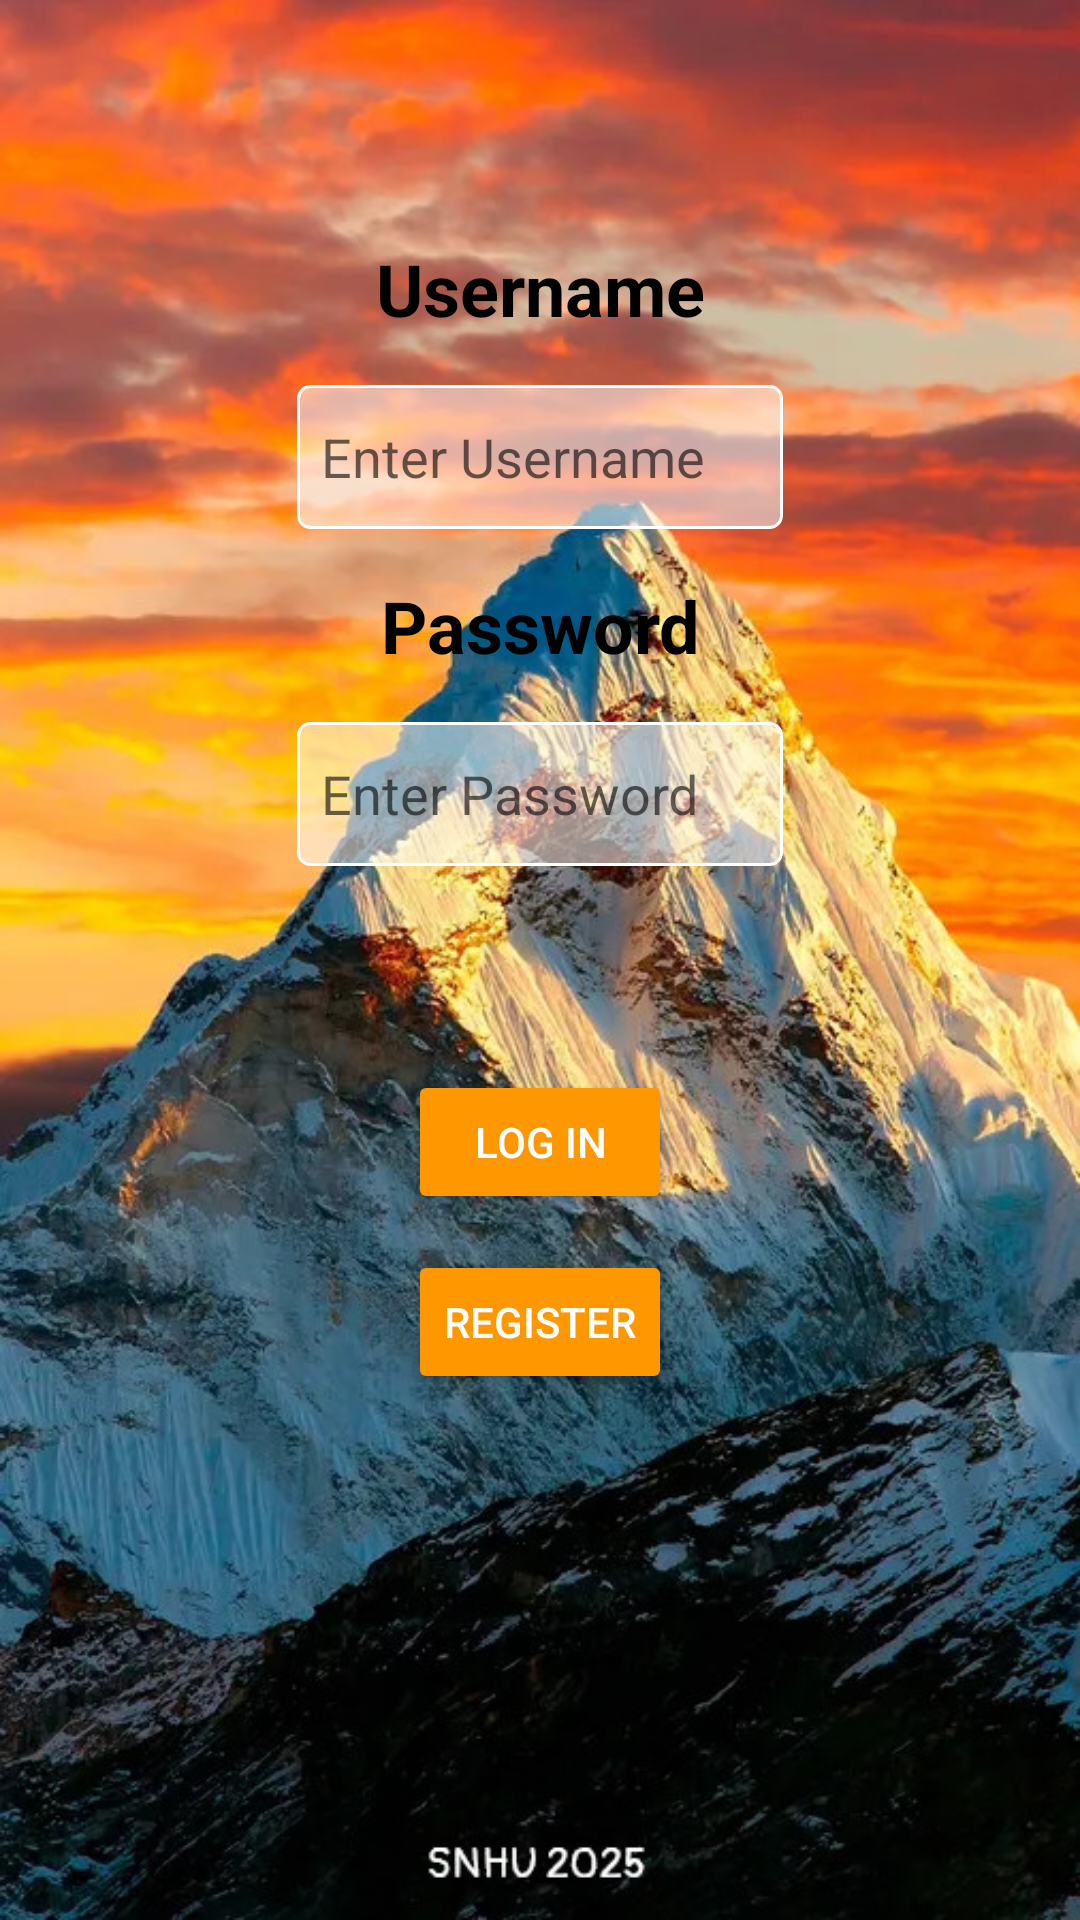

This screen was rendered from an Android layout file. Write that file and the resources it references.
<!-- AndroidManifest.xml: application theme cs499_weighttracker_pn -->
<!-- res/layout/activity_main.xml -->
<androidx.constraintlayout.widget.ConstraintLayout
    xmlns:android="http://schemas.android.com/apk/res/android"
    xmlns:app="http://schemas.android.com/apk/res-auto"
    xmlns:tools="http://schemas.android.com/tools"
    android:layout_width="match_parent"
    android:layout_height="match_parent"
    android:background="@drawable/activity_main"
    tools:context=".MainActivity">

    
    <TextView
        android:id="@+id/textView"
        android:layout_width="wrap_content"
        android:layout_height="wrap_content"
        android:layout_marginTop="80dp"
        android:gravity="center"
        android:text="@string/username_label"
        android:textSize="24sp"
        android:textStyle="bold"
        android:textColor="@color/black"
        app:layout_constraintTop_toTopOf="parent"
        app:layout_constraintStart_toStartOf="parent"
        app:layout_constraintEnd_toEndOf="parent" />

    
    <EditText
        android:id="@+id/editTextText"
        android:background="@drawable/edit_text_box"
        android:layout_width="0dp"
        android:layout_height="wrap_content"
        android:layout_marginStart="24dp"
        android:layout_marginEnd="24dp"
        android:layout_marginTop="16dp"
        android:hint="@string/hint_username"
        android:inputType="text"
        android:minHeight="48dp"
        android:padding="8dp"
        android:textColor="@color/black"
        android:autofillHints="username"
        app:layout_constraintTop_toBottomOf="@id/textView"
        app:layout_constraintStart_toStartOf="parent"
        app:layout_constraintEnd_toEndOf="parent"
        app:layout_constraintWidth_percent="0.45" />

    
    <TextView
        android:id="@+id/textView2"
        android:layout_width="wrap_content"
        android:layout_height="wrap_content"
        android:layout_marginTop="16dp"
        android:gravity="center"
        android:text="@string/password_label"
        android:textSize="24sp"
        android:textStyle="bold"
        android:textColor="@color/black"
        app:layout_constraintTop_toBottomOf="@id/editTextText"
        app:layout_constraintStart_toStartOf="parent"
        app:layout_constraintEnd_toEndOf="parent" />

    
    <EditText
        android:id="@+id/editTextText2"
        android:background="@drawable/edit_text_box"
        android:layout_width="0dp"
        android:layout_height="wrap_content"
        android:layout_marginStart="24dp"
        android:layout_marginEnd="24dp"
        android:layout_marginTop="16dp"
        android:hint="@string/hint_password"
        android:inputType="textPassword"
        android:minHeight="48dp"
        android:padding="8dp"
        android:textColor="@color/black"
        android:autofillHints="password"
        app:layout_constraintTop_toBottomOf="@id/textView2"
        app:layout_constraintStart_toStartOf="parent"
        app:layout_constraintEnd_toEndOf="parent"
        app:layout_constraintWidth_percent="0.45" />

    
    <Button
        android:id="@+id/button"
        android:layout_width="wrap_content"
        android:layout_height="wrap_content"
        android:layout_marginTop="68dp"
        android:backgroundTint="@color/light_orange"
        android:text="@string/login_button"
        android:textColor="@color/white"
        app:layout_constraintTop_toBottomOf="@id/editTextText2"
        app:layout_constraintStart_toStartOf="parent"
        app:layout_constraintEnd_toEndOf="parent" />

    
    <Button
        android:id="@+id/button2"
        android:layout_width="wrap_content"
        android:layout_height="wrap_content"
        android:layout_marginTop="12dp"
        android:backgroundTint="@color/light_orange"
        android:text="@string/register_button"
        android:textColor="@color/white"
        app:layout_constraintEnd_toEndOf="parent"
        app:layout_constraintStart_toStartOf="parent"
        app:layout_constraintTop_toBottomOf="@id/button" />

</androidx.constraintlayout.widget.ConstraintLayout>
<!-- resources referenced by this layout -->
<resources>
  <color name="black">#FF000000</color>
  <color name="light_orange">#FF9800</color>
  <color name="white">#FFFFFFFF</color>
  <!-- drawable activity_main: jpg bitmap (drawable, 156474 bytes) -->
  <!-- drawable edit_text_box (drawable) -->
  <shape xmlns:android="http://schemas.android.com/apk/res/android">
      
      <solid android:color="#88FFFFFF"/>
      <stroke android:width="1dp" android:color="#FFFFFFFF"/>
      <corners android:radius="4dp"/>
      <padding
          android:left="8dp"
          android:top="4dp"
          android:right="8dp"
          android:bottom="4dp"/>
  </shape>
  <string name="hint_password">Enter Password</string>
  <string name="hint_username">Enter Username</string>
  <string name="login_button">Log In</string>
  <string name="password_label">Password</string>
  <string name="register_button">Register</string>
  <string name="username_label">Username</string>
  <style name="cs499_weighttracker_pn" parent="Theme.MaterialComponents.DayNight.DarkActionBar">
          
          <item name="colorPrimary">@color/light_orange</item>
          <item name="colorPrimaryVariant">@color/dark_ivy_green</item>
          <item name="colorOnPrimary">@color/black</item>
  
          
          <item name="colorSecondary">@color/ivy_green</item>
          <item name="colorSecondaryVariant">@color/dark_ivy_green</item>
          <item name="colorOnSecondary">@color/white</item>
  
          
          <item name="android:statusBarColor">?attr/colorPrimaryVariant</item>
      </style>
  <color name="dark_ivy_green">#004d00</color>
  <color name="ivy_green">#4CAF50</color>
</resources>
